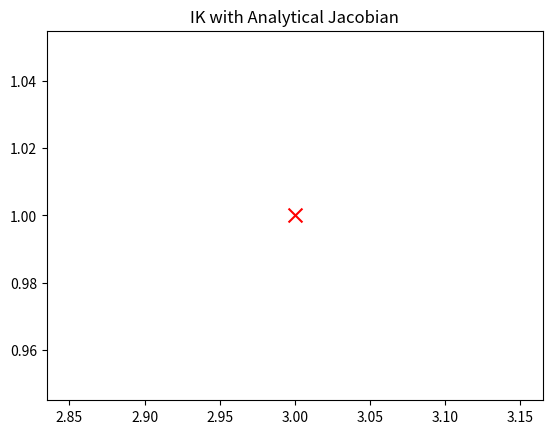

The matplotlib source for this figure: (Note: this script raises an exception after producing the figure.)
import numpy as np
import matplotlib.pyplot as plt

# ================================================
# Task 2: Logarithmic map on R^2 × S^1
# ================================================
def logmap(f, f0):
    """
    Compute residual vector between current pose f and target pose f0.
    Position is Euclidean; orientation uses geodesic error on S^1.
    """
    diff = np.zeros(3)
    diff[:2] = f[:2] - f0[:2]
    # TODO (Task 2): Implement orientation residual using complex exponential map
    # diff[2] =
    return diff

# ================================================
# Task 1: Forward kinematics – end-effector pose
# ================================================
def fkin(x, param):
    """
    Compute end-effector pose [x, y, theta] from joint angles.
    """
    # TODO (Task 1): Use cumulative angles (L @ x) to compute x, y, theta
    # x = sum_i l_i * cos(θ_1 + ... + θ_i)
    # y = sum_i l_i * sin(θ_1 + ... + θ_i)
    # theta = total joint angle (e.g., np.sum(x))

    return np.zeros(3)

# ================================================
# Task 5: Forward kinematics – all joint positions (for visualization)
# ================================================
def fkin0(x, param):
    """
    Compute positions of all joints including the base (origin).
    Returns: 2x(n+1) array [x_row; y_row]
    """
    # TODO (Task 5): Compute joint positions using cumulative joint angles

    return f

# ================================================
# Task 3: Analytical Jacobian (to be derived)
# ================================================
def Jkin_analytical(x, param):
    """
    Compute analytical Jacobian of end-effector pose w.r.t. joint angles.
    Returns: 3x3 Jacobian matrix
    """
    # TODO (Task 3): Derive and implement full Jacobian matrix

    return J

# ================================================
# Task 6: Numerical Jacobian (finite differences)
# ================================================
def Jkin_numerical(x, param, delta=1e-6):
    """
    Estimate the Jacobian numerically using finite differences.
    """

    return J


# ================================================
# Parameters
# ================================================
def param(): return None


param.dt = 1e-2
param.nbData = 50
param.nbVarX = 3
param.nbVarU = 3
param.nbVarF = 3
param.l = [2, 2, 1]

# Target pose (x, y, theta)
target = np.array([3, 1, -np.pi / 2])
x = -np.ones(param.nbVarX) * np.pi / param.nbVarX
x[0] += np.pi


# ================================================
# Task 4: Inverse Kinematics Loop (Analytical Jacobian)
# ================================================
plt.figure()
plt.title("IK with Analytical Jacobian")
plt.scatter(target[0], target[1], color='r', marker='x', s=100)

for t in range(param.nbData):
    fk = fkin(x, param)                # Task 1
    J = Jkin_analytical(x, param)     # Task 3  // can be replace with Jkin_numerical(x, param) for task 6

    # ================================================
    # Task 6: Compare Analytical vs Numerical Jacobians
    # ================================================
    J_ana = Jkin_analytical(x, param)
    J_num = Jkin_numerical(x, param)
    error = np.linalg.norm(J_ana - J_num)

    print(f"Jacobian difference (Frobenius norm): {error:.4e}")

    u = np.linalg.pinv(J) @ logmap(target, fk) * 0.1 / param.dt  # Task 4
    x += u * param.dt

    f_rob = fkin0(x, param)           # Task 5
    plt.plot(f_rob[0, :], f_rob[1, :], color=str(1 - t / param.nbData), linewidth=2)

plt.axis('equal')
plt.axis('off')


# ================================================
# Plot results
# ================================================
plt.show()
